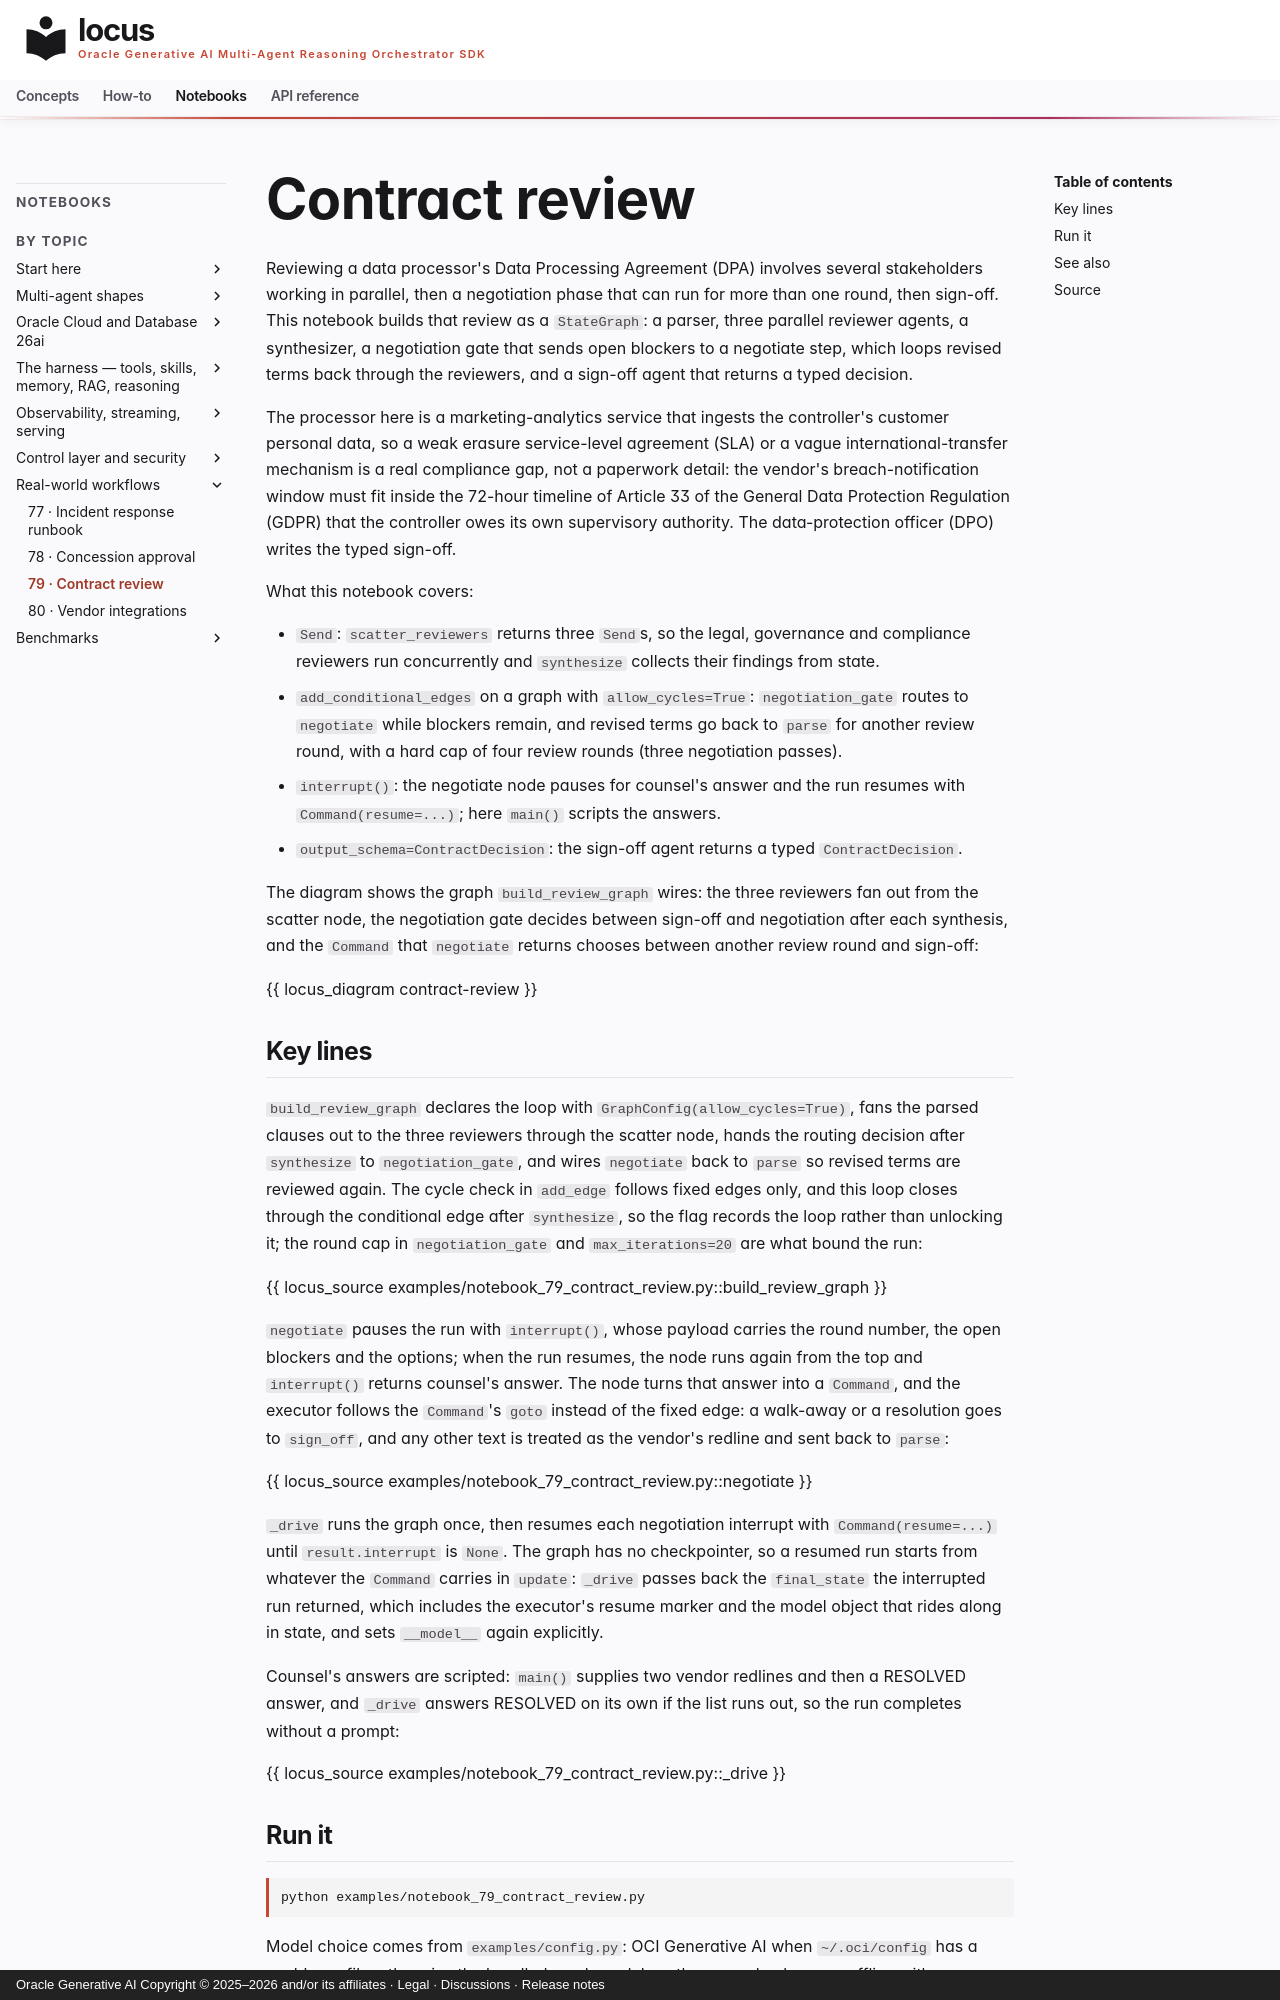

repository: oracle/locus · page: notebooks/notebook_79_contract_review/index.html · generator: mkdocs · copyright: Oracle Generative AI Copyright © 2025–2026 and/or its affiliates · Legal · Discussions · Release notes

# Contract review

Reviewing a data processor's Data Processing Agreement (DPA) involves
several stakeholders working in parallel, then a negotiation phase that can
run for more than one round, then sign-off. This notebook builds that review
as a `StateGraph`: a parser, three parallel reviewer agents, a synthesizer, a
negotiation gate that sends open blockers to a negotiate step, which loops
revised terms back through the reviewers, and a sign-off agent that returns
a typed decision.

The processor here is a marketing-analytics service that ingests the
controller's customer personal data, so a weak erasure service-level
agreement (SLA) or a vague international-transfer mechanism is a real
compliance gap, not a paperwork detail: the vendor's breach-notification
window must fit inside the 72-hour timeline of Article 33 of the General
Data Protection Regulation (GDPR) that the controller owes its own
supervisory authority. The data-protection officer (DPO) writes the typed
sign-off.

What this notebook covers:

- `Send`: `scatter_reviewers` returns three `Send`s, so the legal, governance
  and compliance reviewers run concurrently and `synthesize` collects their
  findings from state.
- `add_conditional_edges` on a graph with `allow_cycles=True`:
  `negotiation_gate` routes to `negotiate` while blockers remain, and revised
  terms go back to `parse` for another review round, with a hard cap of four
  review rounds (three negotiation passes).
- `interrupt()`: the negotiate node pauses for counsel's answer and the run
  resumes with `Command(resume=...)`; here `main()` scripts the answers.
- `output_schema=ContractDecision`: the sign-off agent returns a typed
  `ContractDecision`.

The diagram shows the graph `build_review_graph` wires: the three reviewers
fan out from the scatter node, the negotiation gate decides between sign-off
and negotiation after each synthesis, and the `Command` that `negotiate`
returns chooses between another review round and sign-off:

{{ locus_diagram contract-review }}
